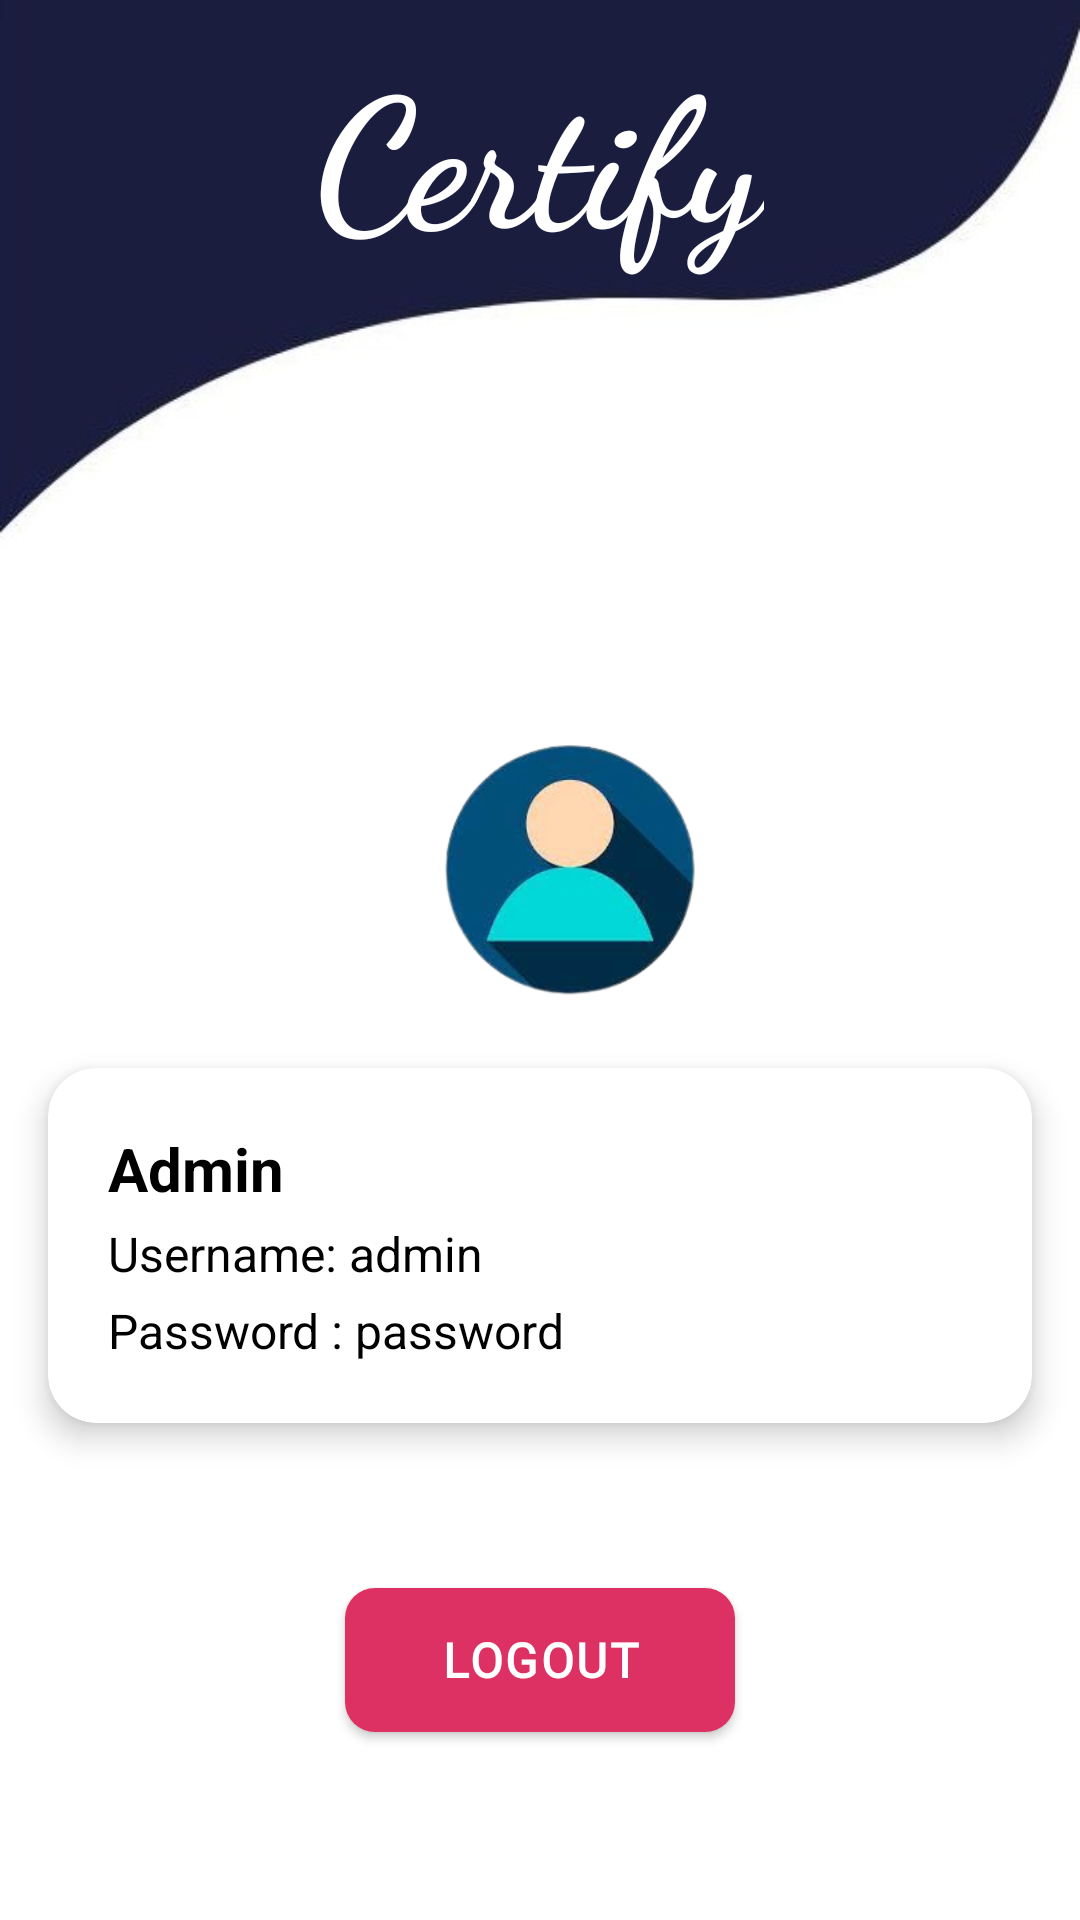

The Android layout XML behind this screen, and the referenced resources:
<!-- AndroidManifest.xml: application theme Theme.Credify -->
<!-- res/layout/admin_profile.xml -->
<androidx.constraintlayout.widget.ConstraintLayout
    xmlns:android="http://schemas.android.com/apk/res/android"
    xmlns:app="http://schemas.android.com/apk/res-auto"
    xmlns:tools="http://schemas.android.com/tools"
    android:layout_width="match_parent"
    android:layout_height="match_parent"
    android:background="@color/white"
    tools:context=".profile">

    
    <FrameLayout
        android:layout_width="0dp"
        android:layout_height="200dp"
        app:layout_constraintTop_toTopOf="parent"
        app:layout_constraintStart_toStartOf="parent"
        app:layout_constraintEnd_toEndOf="parent">

        <ImageView
            android:id="@+id/imageView"
            android:layout_width="match_parent"
            android:layout_height="match_parent"
            android:scaleType="centerCrop"
            android:src="@drawable/top" />

        <TextView
            android:id="@+id/appName"
            android:layout_width="wrap_content"
            android:layout_height="wrap_content"
            android:layout_gravity="center"
            android:layout_marginTop="-50dp"
            android:fontFamily="cursive"
            android:gravity="center"
            android:text="Certify"
            android:textColor="@color/white"
            android:textSize="60sp"
            android:textStyle="bold" />
    </FrameLayout>

    

    
    <ImageView
        android:id="@+id/profileImage"
        android:layout_width="100dp"
        android:layout_height="100dp"
        android:layout_marginStart="140dp"
        android:layout_marginTop="240dp"
        android:scaleType="centerCrop"
        android:src="@drawable/app"
        app:layout_constraintStart_toStartOf="parent"
        app:layout_constraintTop_toTopOf="parent" />

    <androidx.cardview.widget.CardView
        android:id="@+id/cardView"
        android:layout_width="0dp"
        android:layout_height="wrap_content"
        android:layout_marginTop="16dp"
        android:layout_marginHorizontal="16dp"
        app:cardCornerRadius="16dp"
        app:cardElevation="6dp"
        app:layout_constraintTop_toBottomOf="@id/profileImage"
        app:layout_constraintStart_toStartOf="parent"
        app:layout_constraintEnd_toEndOf="parent">

        <LinearLayout
            android:layout_width="match_parent"
            android:layout_height="wrap_content"
            android:orientation="vertical"
            android:padding="20dp">

            <TextView

                android:layout_width="wrap_content"
                android:layout_height="wrap_content"
                android:text="Admin"
                android:textColor="@color/black"
                android:textSize="20sp"
                android:textStyle="bold" />

            <TextView

                android:layout_width="wrap_content"
                android:layout_height="wrap_content"
                android:layout_marginTop="4dp"
                android:text="Username: admin"
                android:textColor="@color/black"
                android:textSize="16sp" />



            <TextView

                android:layout_width="wrap_content"
                android:layout_height="wrap_content"
                android:layout_marginTop="4dp"
                android:text="Password : password"
                android:textColor="@color/black"
                android:textSize="16sp" />
        </LinearLayout>
    </androidx.cardview.widget.CardView>

    
    <Button
        android:id="@+id/logout"
        android:layout_width="130dp"
        android:layout_height="wrap_content"
        android:layout_marginTop="24dp"
        android:layout_marginBottom="32dp"
        android:background="@drawable/rounded_button_primary"
        android:fontFamily="@font/font3"
        android:letterSpacing="0.05"
        android:text="Logout"
        android:textColor="@color/white"
        android:textSize="16sp"
        android:textStyle="bold"
        app:layout_constraintTop_toBottomOf="@id/cardView"
        app:layout_constraintBottom_toBottomOf="parent"
        app:layout_constraintStart_toStartOf="parent"
        app:layout_constraintEnd_toEndOf="parent" />
</androidx.constraintlayout.widget.ConstraintLayout>
<!-- resources referenced by this layout -->
<resources>
  <color name="black">#000000</color>
  <color name="white">#FFFFFF</color>
  <!-- drawable app: jpeg bitmap (drawable, 40445 bytes) -->
  <!-- drawable rounded_button_primary (drawable) -->
  <?xml version="1.0" encoding="utf-8"?>
  
  <shape xmlns:android="http://schemas.android.com/apk/res/android"
      android:shape="rectangle">
  
      <solid android:color="#DE3163"/> 
  
      <corners android:radius="10dp"/> 
  
  </shape>
  <!-- drawable top: jpg bitmap (drawable, 10041 bytes) -->
  <style name="Theme.Credify" parent="Base.Theme.Credify" />
  <style name="Base.Theme.Credify" parent="Theme.AppCompat.DayNight.NoActionBar">
          
          
      </style>
</resources>
